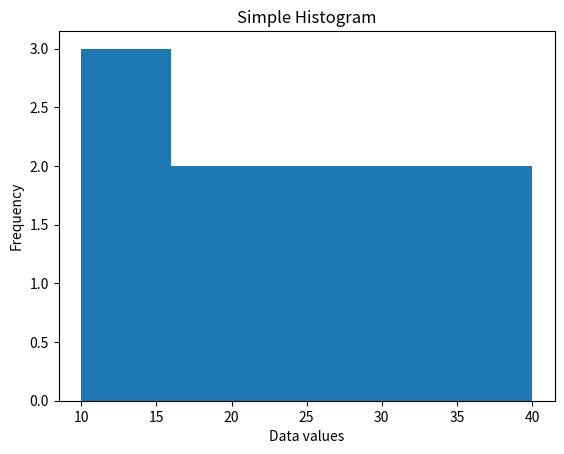

This chart was generated by the following Python code:
import matplotlib.pyplot as plt

data = [10, 12, 15, 20, 20, 25, 25, 30, 32, 35, 40]
plt.hist(data, bins=5)
plt.xlabel("Data values")
plt.ylabel("Frequency")
plt.title("Simple Histogram")
plt.show()